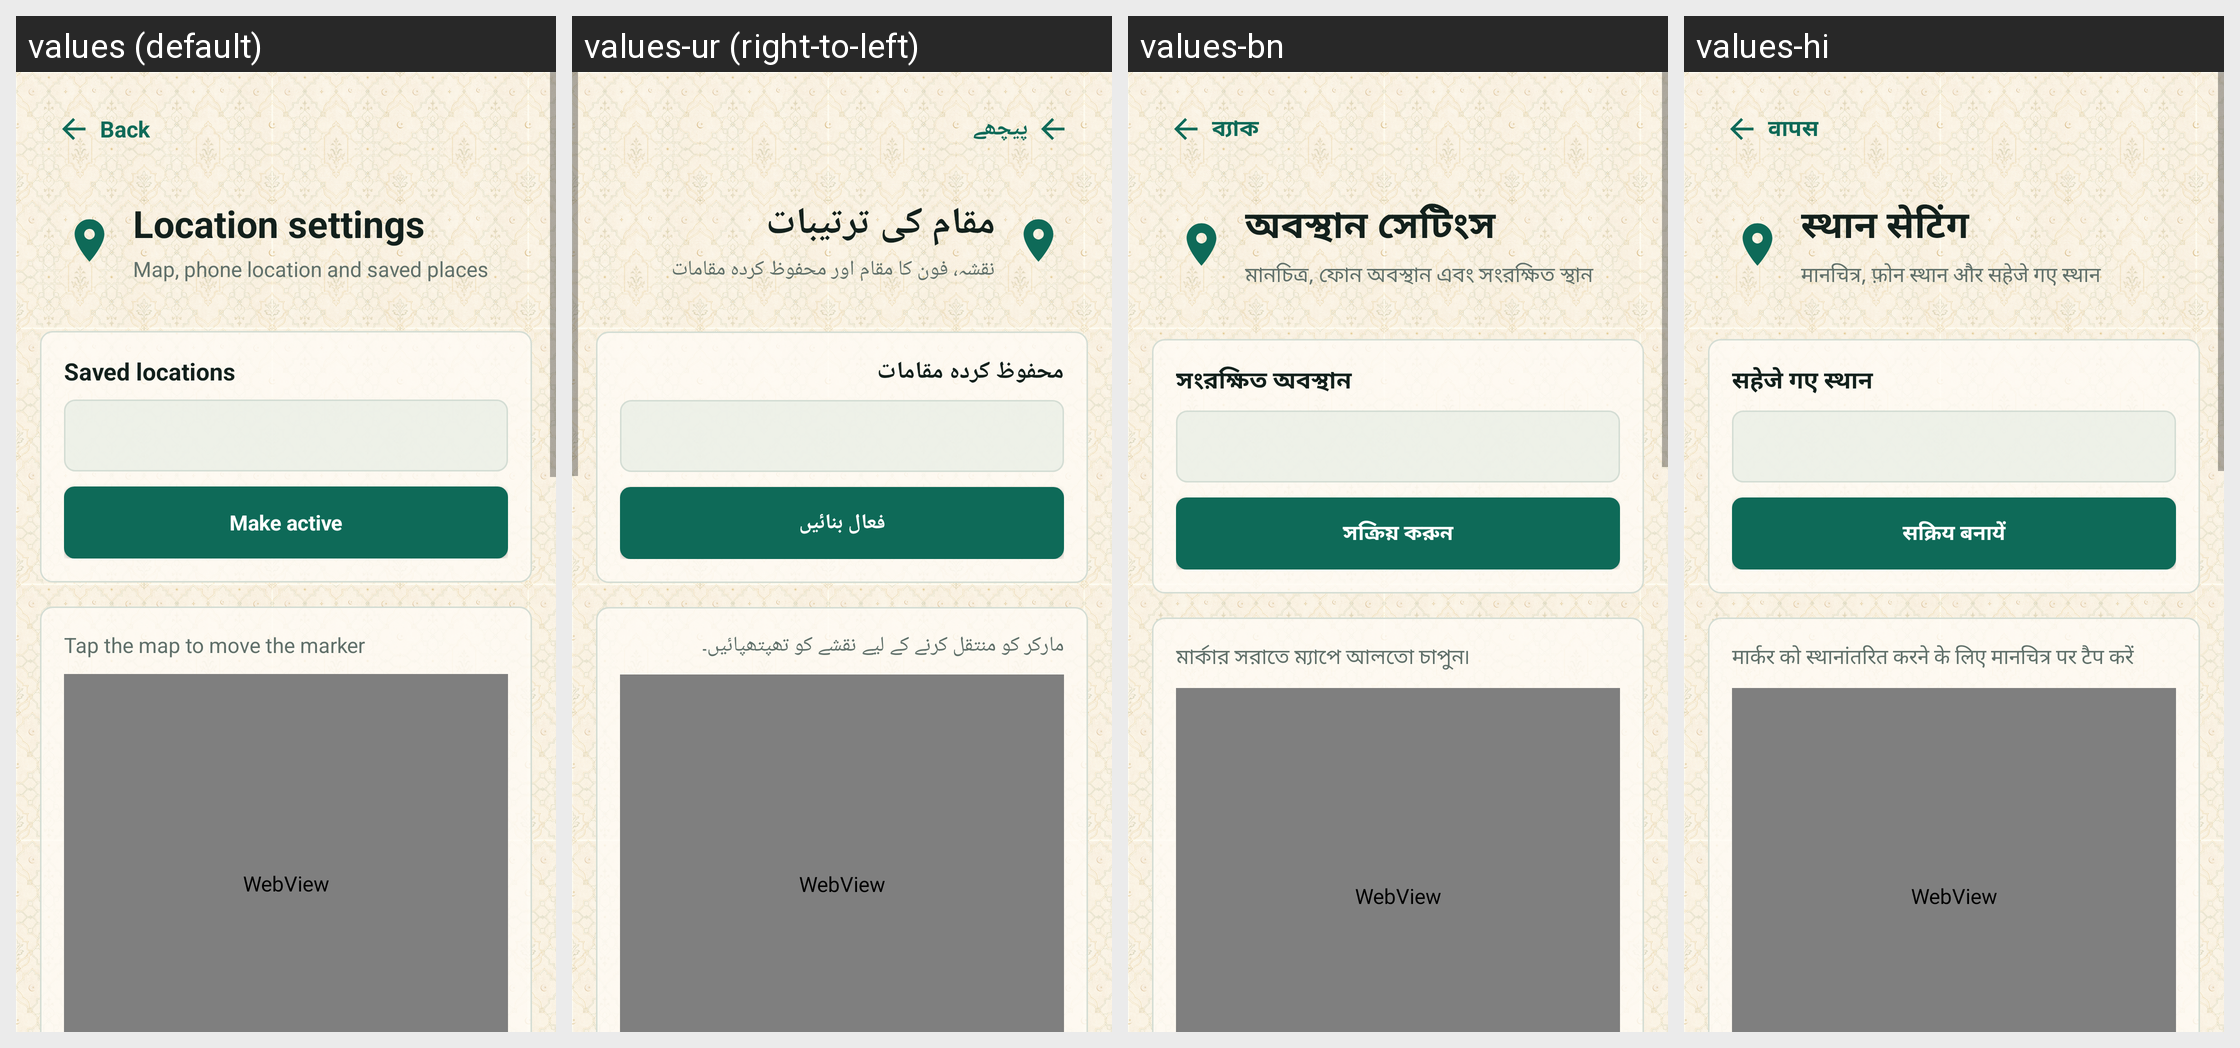

Locale-by-locale string values for the Android screen shown in this grid:
Android screen res/layout/activity_location.xml rendered under 4 locales, left to right: values (default), values-ur (right-to-left), values-bn, values-hi. Device: Nexus 5 (rendered at 1080×1920; each locale shown at half size, 540×960, under a caption strip naming it); theme AppTheme.
Other locales in the repository, not shown: values-ar, values-az, values-de, values-es, values-fa, values-fr, values-ha, values-in, values-it, values-ja, values-kk, values-ko, values-ms, values-nl, values-pt, values-ru, values-sq, values-sw, values-tr, values-uz, values-zh.
Strings drawn on this screen, with the default value and each locale's value (text and hints the layout hard-codes, and strings that could not be matched under every locale, appear in the picture but are not listed):

back
  values: Back
  values-ur: پیچھے
  values-bn: ব্যাক
  values-hi: वापस

location_settings_title
  values: Location settings
  values-ur: مقام کی ترتیبات
  values-bn: অবস্থান সেটিংস
  values-hi: स्थान सेटिंग

location_settings_subtitle
  values: Map, phone location and saved places
  values-ur: نقشہ، فون کا مقام اور محفوظ کردہ مقامات
  values-bn: মানচিত্র, ফোন অবস্থান এবং সংরক্ষিত স্থান
  values-hi: मानचित्र, फ़ोन स्थान और सहेजे गए स्थान

saved_locations
  values: Saved locations
  values-ur: محفوظ کردہ مقامات
  values-bn: সংরক্ষিত অবস্থান
  values-hi: सहेजे गए स्थान

location_make_active
  values: Make active
  values-ur: فعال بنائیں
  values-bn: সক্রিয় করুন
  values-hi: सक्रिय बनायें

location_map_hint
  values: Tap the map to move the marker
  values-ur: مارکر کو منتقل کرنے کے لیے نقشے کو تھپتھپائیں۔
  values-bn: মার্কার সরাতে ম্যাপে আলতো চাপুন৷
  values-hi: मार्कर को स्थानांतरित करने के लिए मानचित्र पर टैप करें
